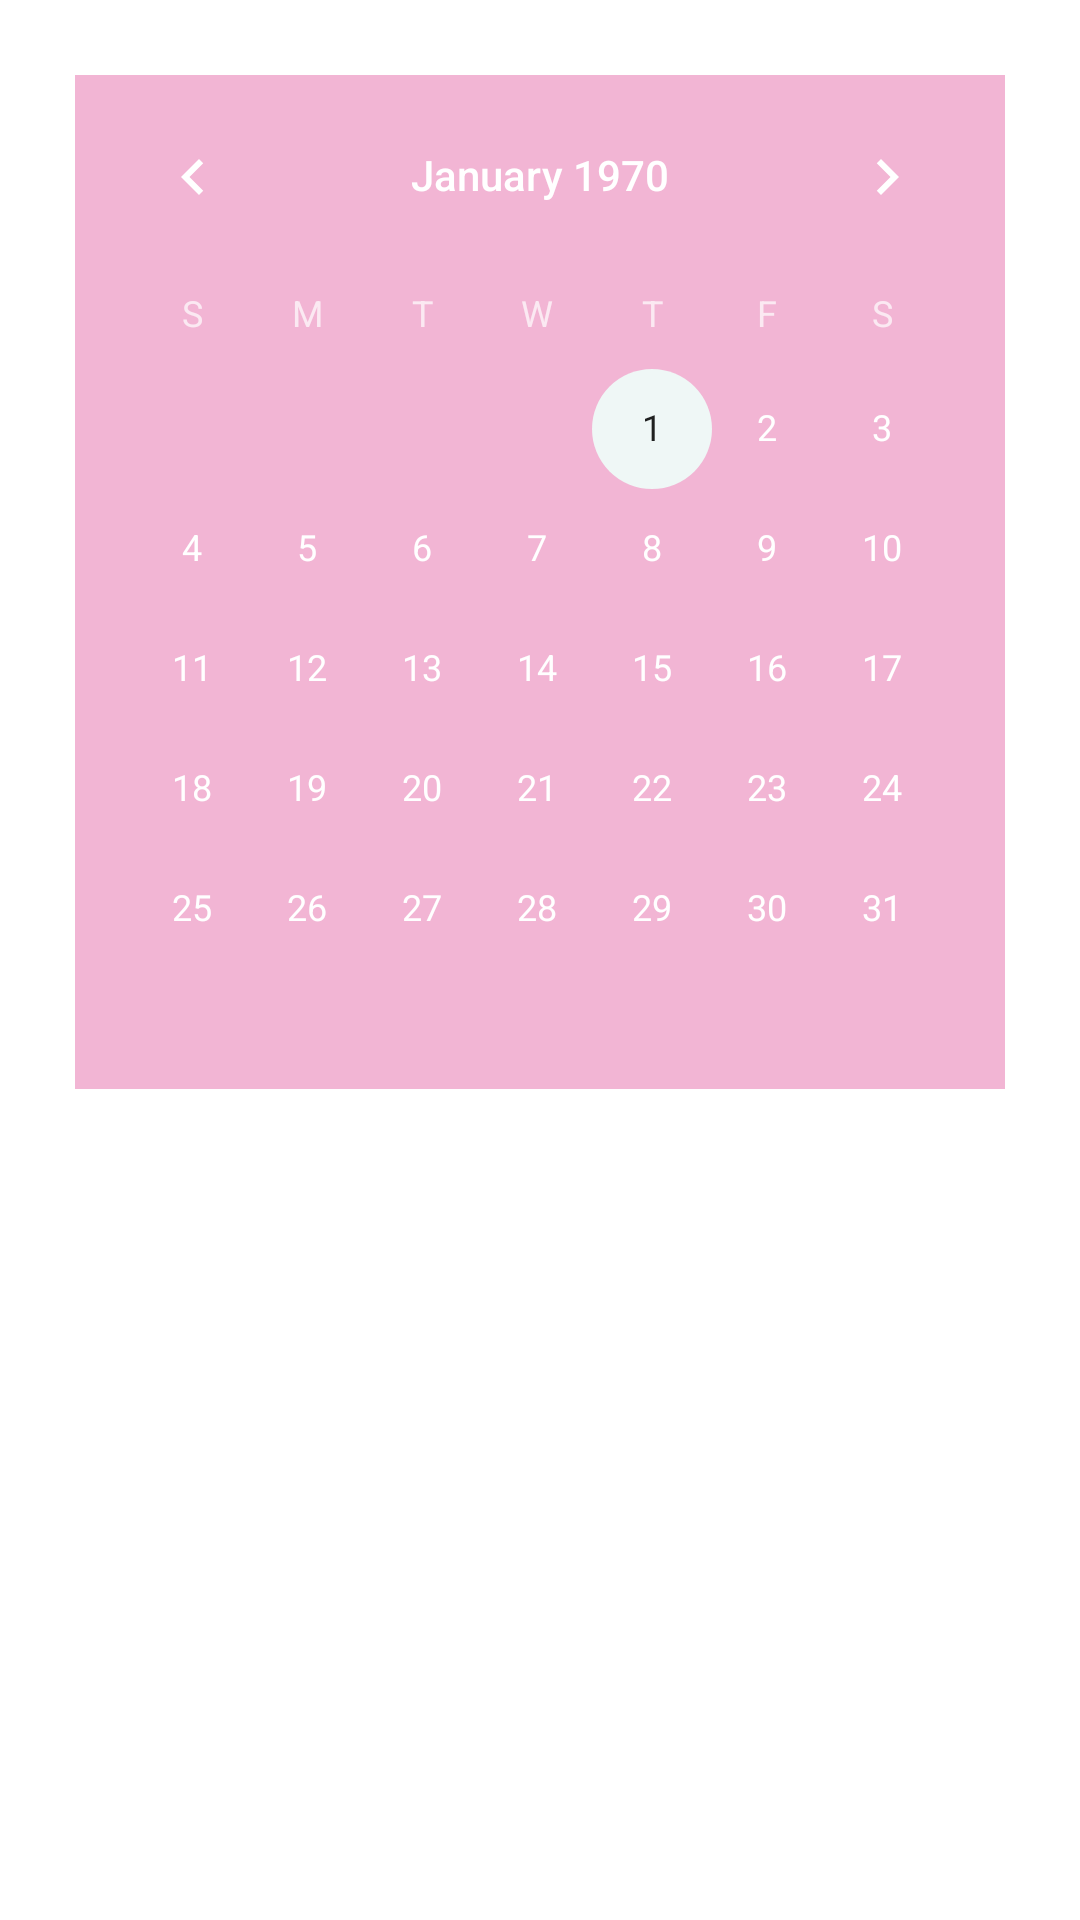

This screen was rendered from an Android layout file. Write that file and the resources it references.
<!-- AndroidManifest.xml: application theme Theme.Planaday -->
<!-- res/layout/fragment_calendar.xml -->
<?xml version="1.0" encoding="utf-8"?>
<RelativeLayout xmlns:android="http://schemas.android.com/apk/res/android"
    xmlns:tools="http://schemas.android.com/tools"
    android:layout_width="match_parent"
    android:layout_height="match_parent"
    tools:context=".fragments.CalendarFragment">

    <CalendarView
        android:id="@+id/calendar"
        android:layout_width="wrap_content"
        android:layout_height="wrap_content"
        android:layout_alignParentStart="true"
        android:layout_alignParentTop="true"
        android:layout_alignParentEnd="true"
        android:layout_marginHorizontal="25dp"
        android:layout_marginTop="25dp"
        android:theme="@style/CalenderViewCustom">
    </CalendarView>

    <androidx.recyclerview.widget.RecyclerView
        android:id="@+id/rvTodayPlans"
        android:layout_width="match_parent"
        android:layout_height="match_parent"
        android:layout_below="@id/calendar"
        android:layout_alignParentBottom="true"
        android:paddingVertical="15dp" />

</RelativeLayout>
<!-- resources referenced by this layout -->
<resources>
  <style name="CalenderViewCustom" parent="Theme.AppCompat">
          <item name="colorAccent">@color/mint_cream</item>
          <item name="android:background">@color/cotton_candy</item>
      </style>
  <style name="Theme.Planaday" parent="Theme.MaterialComponents.DayNight.NoActionBar">
          
          <item name="colorPrimary">#34AEC5</item>
          <item name="colorPrimaryVariant">@color/middle_blue</item>
          <item name="colorOnPrimary">@color/white</item>
          
          <item name="colorSecondary">@color/cotton_candy</item>
          <item name="colorSecondaryVariant">@color/piggy_pink</item>
          <item name="colorOnSecondary">@color/black</item>
          
          <item name="android:statusBarColor" tools:targetApi="l">?attr/colorPrimaryVariant</item>
  
          <item name="fontFamily">@font/comfortaa_light</item>
          
      </style>
  <color name="mint_cream">#EFF7F6</color>
  <color name="cotton_candy">#F2B5D4</color>
  <color name="middle_blue">#70CBDC</color>
  <color name="white">#FFFFFFFF</color>
  <color name="piggy_pink">#F2B5D4</color>
  <color name="black">#FF000000</color>
</resources>
